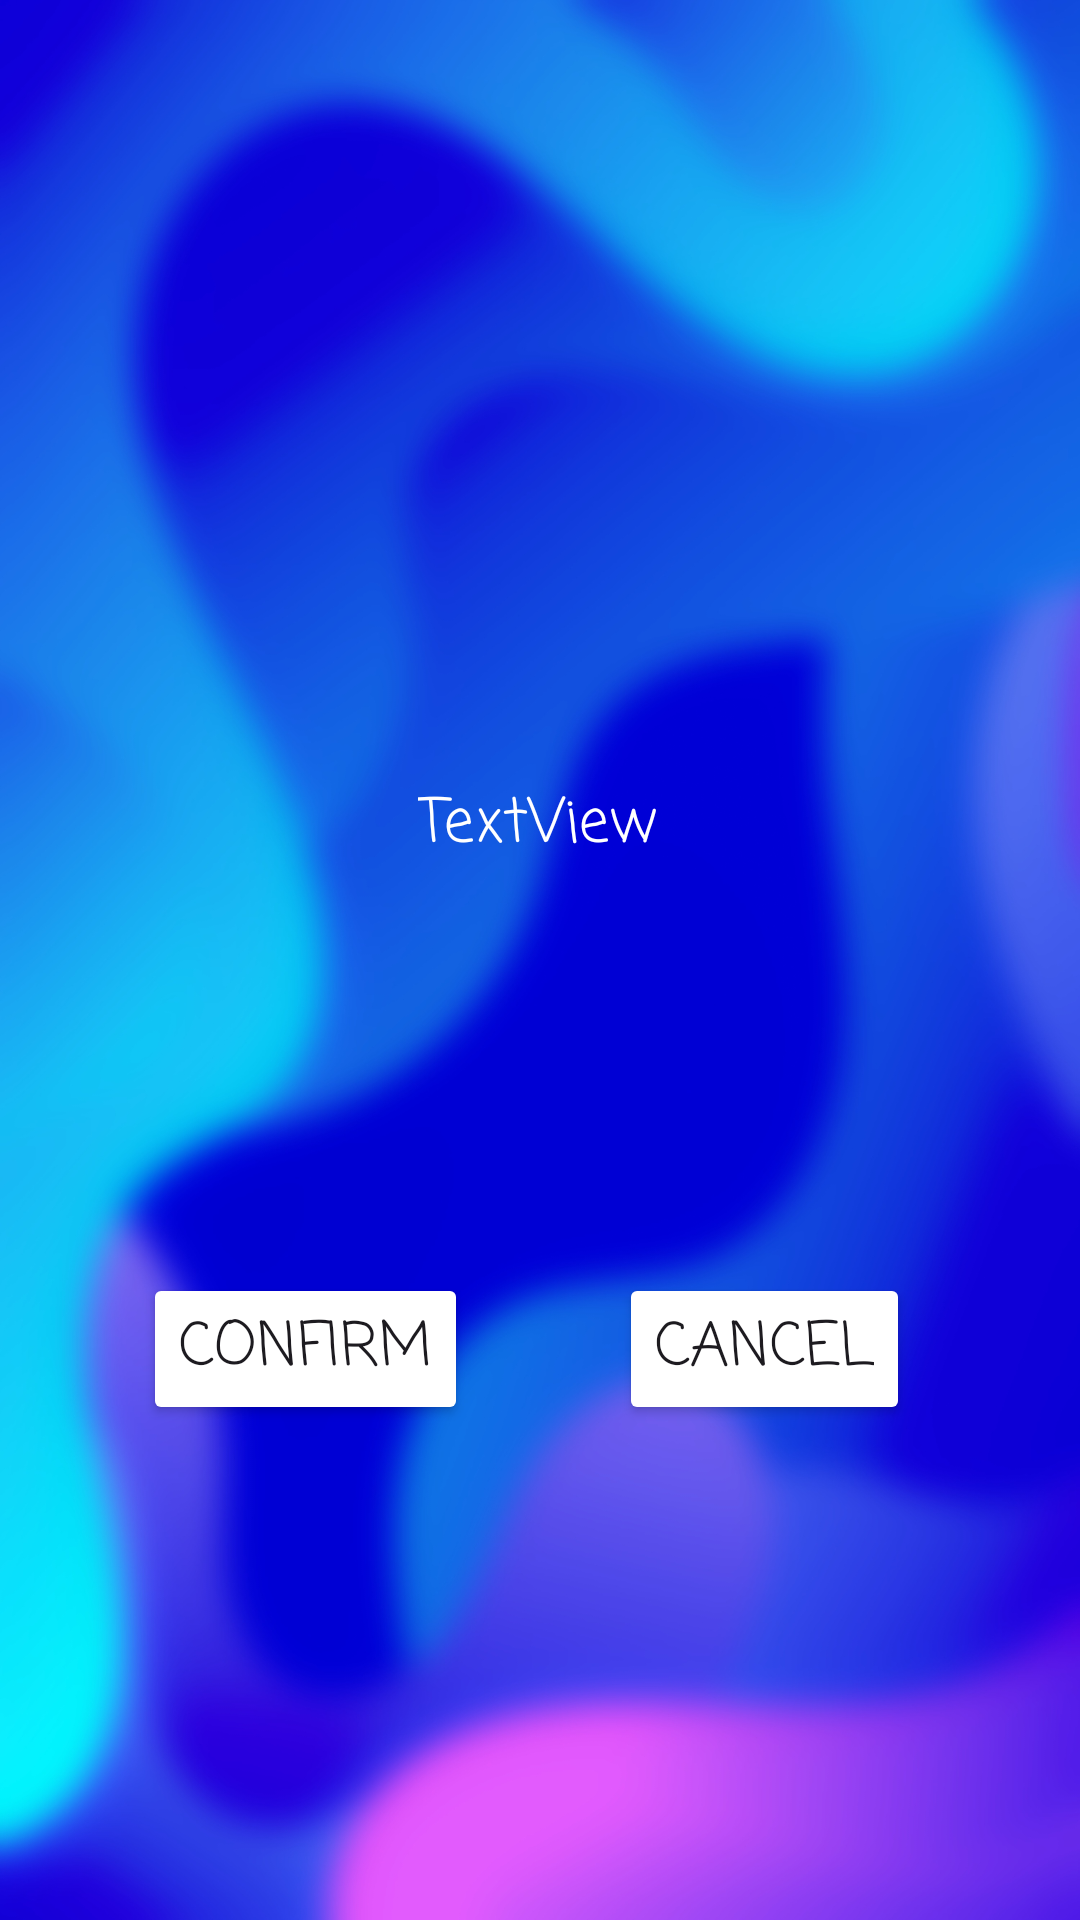

Write the Android layout XML for this screen, with the resource values it uses.
<!-- AndroidManifest.xml: application theme Theme.Buy_bye_bye_app -->
<!-- res/layout/activity_s4_pop_pop.xml -->
<?xml version="1.0" encoding="utf-8"?>
<androidx.constraintlayout.widget.ConstraintLayout xmlns:android="http://schemas.android.com/apk/res/android"
    xmlns:app="http://schemas.android.com/apk/res-auto"
    xmlns:tools="http://schemas.android.com/tools"
    android:layout_width="match_parent"
    android:layout_height="match_parent"
    android:background="@drawable/purple_blue_bg_blurb"
    tools:context=".S4_pop_pop">

    <TextView
        android:id="@+id/textView16"
        android:layout_width="wrap_content"
        android:layout_height="wrap_content"
        android:text="TextView"
        android:textColor="@color/white"
        android:textSize="20sp"
        android:fontFamily="casual"
        app:layout_constraintBottom_toBottomOf="parent"
        app:layout_constraintEnd_toEndOf="parent"
        app:layout_constraintHorizontal_bias="0.498"
        app:layout_constraintStart_toStartOf="parent"
        app:layout_constraintTop_toTopOf="parent"
        app:layout_constraintVertical_bias="0.426" />

    <Button
        android:id="@+id/button18"
        android:layout_width="wrap_content"
        android:layout_height="wrap_content"
        android:text="Confirm"
        android:onClick="delete"
        android:textSize="20sp"
        app:cornerRadius="@dimen/cardview_default_radius"
        android:backgroundTint="@color/Peach"
        android:fontFamily="casual"
        app:layout_constraintBottom_toBottomOf="parent"
        app:layout_constraintEnd_toEndOf="parent"
        app:layout_constraintHorizontal_bias="0.19"
        app:layout_constraintStart_toStartOf="parent"
        app:layout_constraintTop_toTopOf="parent"
        app:layout_constraintVertical_bias="0.72" />

    <Button
        android:id="@+id/button19"
        android:layout_width="wrap_content"
        android:layout_height="wrap_content"
        android:text="Cancel"
        android:onClick="cancel"
        android:textSize="20sp"
        app:cornerRadius="@dimen/cardview_default_radius"
        android:backgroundTint="@color/Peach"
        android:fontFamily="casual"
        app:layout_constraintBottom_toBottomOf="parent"
        app:layout_constraintEnd_toEndOf="parent"
        app:layout_constraintHorizontal_bias="0.784"
        app:layout_constraintStart_toStartOf="parent"
        app:layout_constraintTop_toTopOf="parent"
        app:layout_constraintVertical_bias="0.72" />
</androidx.constraintlayout.widget.ConstraintLayout>
<!-- resources referenced by this layout -->
<resources>
  <color name="white">#FFFFFFFF</color>
  <!-- drawable purple_blue_bg_blurb: jpg bitmap (drawable, 369866 bytes) -->
  <style name="Theme.Buy_bye_bye_app" parent="Base.Theme.Buy_bye_bye_app" />
  <style name="Base.Theme.Buy_bye_bye_app" parent="Theme.Material3.DayNight.NoActionBar">
          
          
      </style>
</resources>
